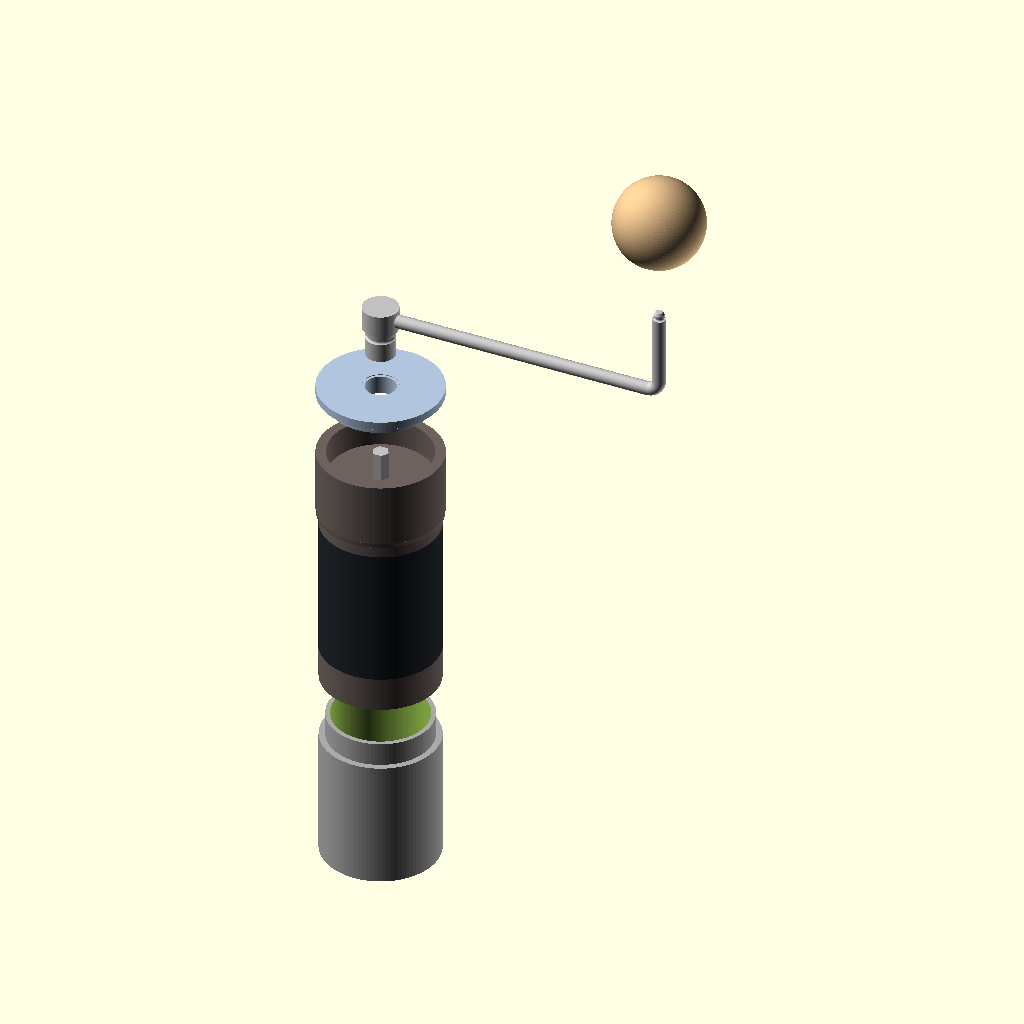
Cell 1: the model at its default parameters.
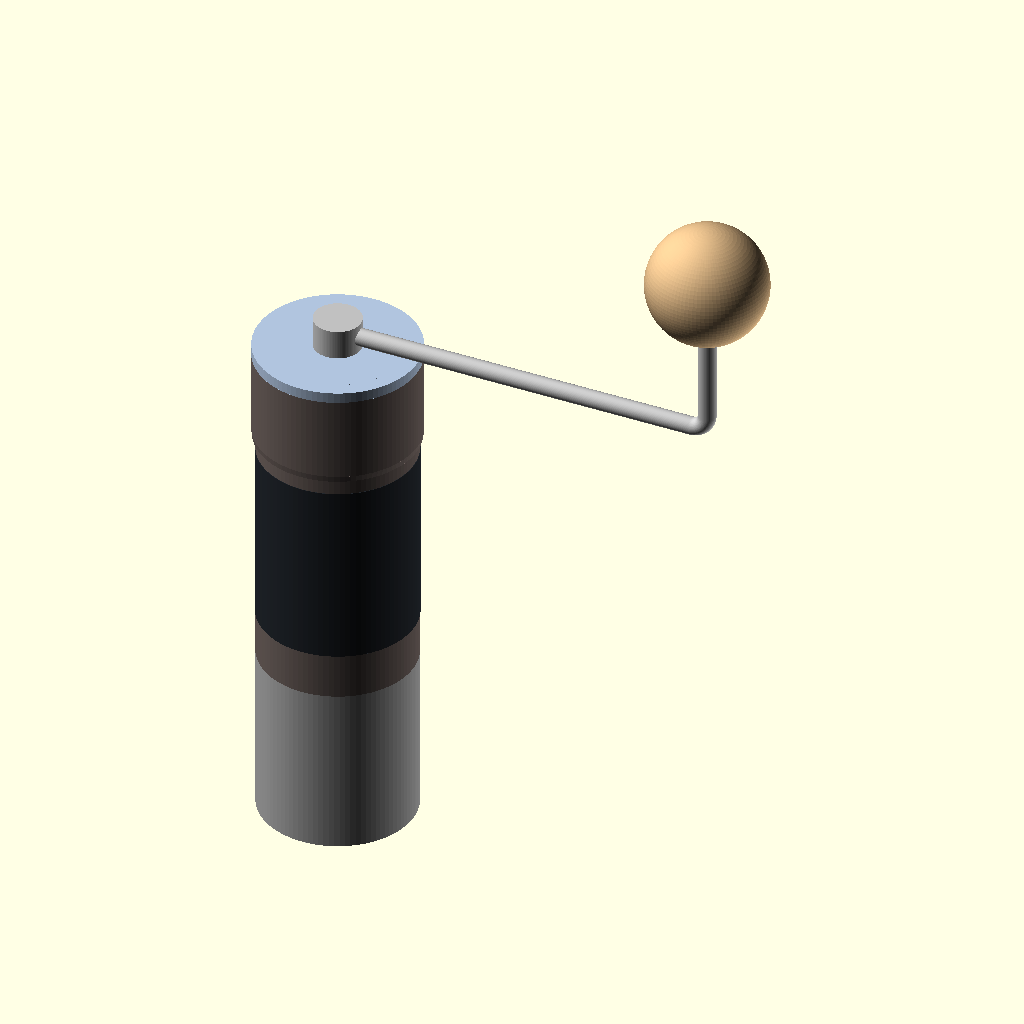
Cell 2: the same model with grinder_view = "assembled".
The same orthographic view direction (rotation 55°, 0°, 25°; colour scheme Cornfield) for every cell, with the view re-fitted per cell, so scale and position can differ between cells.
The OpenSCAD source (src/kingrinder_k6/kingrinder_k6.scad):
// KINGrinder K6 replica (straight handle version). z = 0 is the bottom of the lower metal body's pad (assumed).
//
// SOURCES
//  - 6.35mm (1/4") hex shaft: CAD hex circumradius 3.67mm.
//  - Handle: ESTIMATED from the manual photo proportions + 6.5mm rod seen in Printables 1295840 STEP.
//    No published handle dims found -- measure the real one and update the handle variables.
$fn = 96;

grinder_view = "exploded";                // [exploded:Exploded, assembled:Assembled, assembled_cut_in_half:Assembled and cut in half]
show_handle = true;
show_grinder_preview = true;              // other files that include this one set this to false to use only the modules and variables

// ---------- body, bottom to top ----------
body_total_height = 175.5;                  // measured by hand, with the plastic cap

// ---------- lower metal body, bottom to top ----------
lower_body_top_recess_height = 10.5;        // measured by hand, the more recessed part at the top of the lower middle body
lower_body_top_recess_diameter = 46.5;      // measured by hand, diameter of that recessed part
// lower_body_main_diameter is derived below the upper body variables (same diameter as the upper middle body)
lower_body_top_recess_wall_thickness = 2;   // measured by hand, chosen over an earlier 2.2 reading because it matches the measured 42.5 bore. Source of truth for the bore diameter
lower_body_bore_diameter = lower_body_top_recess_diameter - 2 * lower_body_top_recess_wall_thickness;   // 42.5, derived: the lower body is completely hollow, a perfect cylinder cut out from the top. Matches the 42.5 measured by hand
lower_body_bore_depth = 66;                 // measured by hand, from the top of the lower body down to the floor of the bore, NOT all the way through
lower_body_bottom_pad_diameter = 46;        // measured by hand
lower_body_total_height = 68.5;            // measured by hand, accurate. The whole lower metal body unscrewed from the rest: includes the bottom pad and the recessed top part
lower_body_bottom_pad_height = 0.4;         // measured by hand (about), padding at the very bottom, sticks out below the metal
lower_body_metal_height = lower_body_total_height - lower_body_bottom_pad_height;   // 68.1, derived: metal only, without the pad
lower_body_main_height = lower_body_metal_height - lower_body_top_recess_height;   // 57.6, derived: full diameter section, below the recessed top part

// ---------- top recess ----------
upper_body_hopper_wall_thickness = 4.4;           // measured by hand, wall around the recess at the top, source of truth for the hopper diameter
upper_body_hopper_depth = 12.5;                   // measured by hand (about), depth of the lid recess at the top. NOTE: the hopper is still NOT an accurate representation of the real one (plain bore)


// ---------- lid (one piece: outer ring, flat top plate, inner ring; the gasket is separate) ----------
lid_outer_ring_diameter = 54.6;               // measured by hand, widest part of the grinder
lid_outer_ring_thickness = 3.6;               // measured by hand, ring showing on the outer edge at the very top
lid_inner_ring_diameter = 45.2;               // measured by hand, the inner part of the lid that goes down into the grinder
lid_total_height = 8.6;                       // measured by hand, outer ring plus inner ring
lid_inner_ring_height = lid_total_height - lid_outer_ring_thickness;   // 5.0, how far the inner ring extends below the outer ring
lid_center_cutout_diameter = 13.5;            // measured by hand, the lower part of the handle socket passes through this
lid_center_recess_width = 1.2;                // measured by hand (approx), width of the step around the center cutout
lid_center_recess_depth = 0.3;                // measured by hand (approx), how far the step drops below the flat top
lid_gasket_height = 1.6;                     // measured by hand, centered vertically on the inner ring
lid_gasket_embed_depth = 1.0;                 // measured by hand (approx), how far the round gasket sinks into the inner ring
lid_gasket_protrusion = lid_gasket_height - lid_gasket_embed_depth;   // 0.6, how far the gasket sticks out past the inner ring

// ---------- top body (ONE piece: a lower section, and the clicking adjuster section at the top of the same part) ----------
upper_body_total_height = 114;              // measured by hand with the clicker fully extended, metal part only, no lid
upper_body_clicker_height = 30.5;          // measured by hand, the twist-and-click grind setting part, counted down from the top of the top body
upper_body_lower_height = upper_body_total_height - upper_body_clicker_height;   // 82.5, the lower section below the clicking section
upper_body_lower_diameter = 52;          // measured by hand, the rest of the top body below the adjuster
upper_body_clicker_diameter = 54.6;       // measured by hand, the clicking circle
upper_body_clicker_bottom_chamfer_height = 2;                // measured by hand (about), how far the shallow chamfer at the bottom of the clicker extends up along the axis
upper_body_clicker_bottom_chamfer_diameter_reduction = 0.4;  // ESTIMATE: "maybe like .4", the diameter at the very bottom of the chamfer is this much smaller than the clicker diameter (0.2 per side). Very shallow angle, error range maybe 0.2 to 0.8
lower_body_main_diameter = upper_body_lower_diameter;   // 52, derived: the main section of the lower body has the same diameter as the lower section of the upper body
upper_body_hopper_diameter = upper_body_clicker_diameter - 2 * upper_body_hopper_wall_thickness;   // 45.8, derived: recess at the top for the lid, from the clicker diameter and the measured wall
// zones of the lower section, bottom to top. Same part, just different looking bands.
upper_body_gap_clicker_to_grip_band = 6;           // measured by hand (about), clicker fully extended, narrow metal band between the clicking section and the grip band (the one with the small index marks)
upper_body_grip_band_diameter = 52.3;       // measured by hand (about), the black grip band sticks out past the 52 mm metal
upper_body_grip_band_height = 62.5;          // measured by hand (about), clicker fully extended, black rubber grip band
upper_body_gap_grip_band_to_bottom = 15.5;   // measured by hand (about), metal ring at the very bottom, between the grip band and the bottom edge
upper_body_cavity_depth = 11;            // measured by hand, depth of the grounds cavity cut into the bottom of the upper body
upper_body_cavity_diameter = 47;            // measured by hand (about), inside diameter of the cavity
upper_body_cavity_wall_thickness = 2.7;     // measured by hand. NOTE: the real wall is thinner than this because the screw threads are cut into it. Threads not measured or modeled yet. Not used by the cut, the diameter above is
upper_body_cavity_inner_circle_diameter = 27.1;   // measured by hand, the round grinder part that protrudes from inside the cavity
upper_body_cavity_inner_circle_height = 4;       // measured by hand, how far it protrudes. ESTIMATE: drawn hanging down from the top of the cavity, position not confirmed
upper_body_cavity_inner_circle_hex_cutout_across_flats = 3.3;   // measured by hand (across assumed to be across flats), hex bolt cutout in the center of the inner circle
upper_body_cavity_inner_circle_hex_cutout_across_corners = upper_body_cavity_inner_circle_hex_cutout_across_flats / cos(30);   // 3.81, what cylinder($fn = 6) takes as its diameter
upper_body_cavity_inner_circle_hex_cutout_depth = 2;   // ESTIMATE: not measured yet
upper_body_metal_color = "#6e625e";         // brown-gray metal, from the photo
upper_body_grip_color = "#23282e";          // black grip band, from the photo
upper_body_bottom_z = lower_body_bottom_pad_height + lower_body_main_height;   // 58.0, derived: the upper body sits on the shoulder of the lower body (top of the main section)

upper_body_metal_top_z = upper_body_bottom_z + upper_body_total_height;   // derived: top of the metal body, the shaft stops here and does not stick out
upper_body_hex_shaft = 6.4;          // measured by hand (a 1/4" hex would be 6.35)
upper_body_hex_shaft_across_corners = upper_body_hex_shaft / cos(30);   // 7.51, what cylinder($fn = 6) takes as its diameter

// ---------- handle ----------
// socket, upper part: the upright cylinder the arm comes off, sits on top of the grinder rim, the visible part
handle_socket_upper_diameter = 15.9;         // measured by hand
handle_socket_upper_height = 10.1;           // measured by hand, the part visible outside the grinder
// socket, lower part: narrower cylinder on the same axis, goes down into the grinder through the lid hole, not visible
handle_socket_lower_diameter = 13.1;         // measured by hand
handle_socket_lower_height = 13.5;             // measured by hand, below the socket
handle_socket_lower_groove_width = 2;        // measured by hand
handle_socket_lower_groove_distance_below_upper = 3;       // measured by hand, from the bottom of the upper part of the socket down to the top of the groove
handle_socket_lower_groove_depth = 1;        // ESTIMATE: "closer to 1". The real groove is rounded (circular arc profile), modeled as an arc of that width and depth
handle_socket_lower_hex_pocket_wall_thickness = 3.3;   // measured by hand, wall on one hex face, from the flat out to the plain outer surface of the lower part (not the groove). Source of truth for the pocket size
handle_socket_lower_hex_pocket_across_flats = handle_socket_lower_diameter - 2 * handle_socket_lower_hex_pocket_wall_thickness;   // 6.5, derived, leaves 0.1 over the 6.4 shaft
handle_socket_lower_hex_pocket_across_corners = handle_socket_lower_hex_pocket_across_flats / cos(30);   // 7.51, derived, what cylinder($fn = 6) takes as its diameter
handle_socket_lower_hex_pocket_depth = handle_socket_lower_height + 0.5;   // hex pocket in the lower part of the socket, deep enough for the whole shaft
// arm, estimates
handle_rod_diameter = 5.9;               // measured by hand
handle_metal_end_to_end_length = 139.5;  // measured by hand, whole metal handle stood upright (no ball): far edge of the socket to far edge of the bent end rod
handle_arm_axis_to_axis_length = handle_metal_end_to_end_length - handle_socket_upper_diameter / 2 - handle_rod_diameter / 2;   // socket axis to bent end axis, 128.6
handle_bent_end_tip_to_arm_edge_length = 43.5;         // measured by hand, ball stub tip to the outer edge of the arm, parallel to the socket axis
wooden_ball_diameter = 40;                // measured, the wooden ball is a sphere with one flat
wooden_ball_height_across_flat = 38.8;    // measured by hand, from the flat side (where it sits on the rod) to the opposite side of the ball. Source of truth for the flat
wooden_ball_flat_depth = wooden_ball_diameter - wooden_ball_height_across_flat;   // 1.2, derived: how much is shaved off the sphere at the flat (you said about 1)
handle_stub_tip_diameter = 4.6;         // measured by hand, the round tip
handle_stub_total_length = 3.5;         // measured by hand (around), INCLUDES the neck: from the end of the rod to the top of the tip. Tip alone is 2.5 (measured), neck is 1
handle_stub_neck_length = 1;      // measured by hand, how wide the round groove is along the stub, between the end of the rod and the tip
handle_stub_neck_diameter = 3.5;  // ESTIMATE: diameter at the bottom of the round groove. You said 2.5 is too thin; 3.5 is my guess from the reference photo, not measured
handle_stub_tip_chamfer_length = 1.3;   // ESTIMATE (you said 1.3): how far along the stub the chamfer runs, measured along the stub axis
handle_stub_tip_chamfer_angle_from_axis = 30;   // ESTIMATE: angle of the chamfer surface from the stub axis, in degrees. 45 was too steep, so smaller = more gradual taper (0 = no chamfer, 90 = flat end face). Not measured
handle_stub_tip_chamfer_inset = handle_stub_tip_chamfer_length * tan(handle_stub_tip_chamfer_angle_from_axis);   // 0.75, derived: how much the radius shrinks across the chamfer
handle_stub_tip_fillet_radius = 0.4;   // ESTIMATE: radius of the rounded edges of the tip (no sharp corners), my guess, not measured
wooden_ball_hole_diameter = 6.1;          // measured by hand, plain round hole in the flat. NOTE: wider than the stub tip (4.6), so the stub does not fill it
wooden_ball_hole_depth = 20;            // ESTIMATE: "probably closer to 20", very deep, not measured

// handle heights, measured from the bottom of the upper part of the socket (z = 0)
handle_bent_end_rod_rise = handle_bent_end_tip_to_arm_edge_length - handle_stub_total_length - handle_rod_diameter / 2;   // arm axis to the end of the bent end rod, 37.05
handle_arm_center_height = handle_socket_upper_height / 2;                  // rod leaves the middle of the socket
handle_bent_end_rod_top_z = handle_arm_center_height + handle_bent_end_rod_rise;
handle_elbow_bend_radius = 5.5;        // ESTIMATE, guessed from reference_material/radius_bend_in_arm.HEIC (about +-1.5): bend radius of the rod where the arm turns up into the bent end, measured to the rod centre line
wooden_ball_center_z = handle_bent_end_rod_top_z + wooden_ball_diameter / 2 - wooden_ball_flat_depth;   // 60.9, derived: the flat rests on the end of the bent end, the sphere center is above the flat by radius minus flat depth

// ---------- exploded view ----------
explode_distance = 30;                 // spacing between neighbouring parts when exploded, set to 0 for assembled

// ---------- derived heights ----------
body_top_rim_z = upper_body_metal_top_z + lid_outer_ring_thickness;   // 175.6, derived: top of the metal plus the lid ring (body_total_height, measured 175.5, is no longer used for placement)

// removes the y > 0 half of whatever it wraps when grinder_view is assembled_cut_in_half. It sits INSIDE each color() so the cut face takes that part's color
module cut_half() {
    if (grinder_view == "assembled_cut_in_half") difference() {
        children();
        translate([-300, 0, -300]) cube([600, 300, 800]);
    }
    else children();
}

// lower metal body, unscrewed from the rest. z = 0 is the bottom of the pad (assumed, not confirmed).
// bottom pad, main section at lower_body_main_diameter, then the recessed tube on top
module lower_body() {
    metal_bottom_z = lower_body_bottom_pad_height;
    recess_bottom_z = metal_bottom_z + lower_body_main_height;
    cut_half() difference() {
        union() {
            color("dimgray") cylinder(d = lower_body_bottom_pad_diameter, h = lower_body_bottom_pad_height + 0.01);
            color("darkgray") translate([0, 0, metal_bottom_z]) cylinder(d = lower_body_main_diameter, h = lower_body_main_height);
            color("darkgray") translate([0, 0, recess_bottom_z - 0.01]) cylinder(d = lower_body_top_recess_diameter, h = lower_body_top_recess_height + 0.01);
        }
        // hollow: plain cylinder cut down from the top, lower_body_bore_depth deep (closed floor at the bottom)
        translate([0, 0, lower_body_total_height - lower_body_bore_depth]) cylinder(d = lower_body_bore_diameter, h = lower_body_bore_depth + 0.1);
    }
}

// top body: ONE piece. The lower section (51.9 wide) and the clicking adjuster section at the top (54.5 wide) are the same part.
// the lid recess is cut into the top (rough, plain cylinders for now)
module upper_body() {
    bottom_ring_top_z = upper_body_bottom_z + upper_body_gap_grip_band_to_bottom;
    grip_band_top_z = bottom_ring_top_z + upper_body_grip_band_height;
    adjuster_bottom_z = upper_body_bottom_z + upper_body_lower_height;
    adjuster_top_z = adjuster_bottom_z + upper_body_clicker_height;
    // bottom ring (metal), with the grounds cavity cut into the bottom (plain bore for now)
    color(upper_body_metal_color) cut_half() difference() {
        translate([0, 0, upper_body_bottom_z]) cylinder(d = upper_body_lower_diameter, h = upper_body_gap_grip_band_to_bottom + 0.01);
        translate([0, 0, upper_body_bottom_z - 0.1]) cylinder(d = upper_body_cavity_diameter, h = upper_body_cavity_depth + 0.1);
    }
    // inner circle inside the cavity, hangs down from the top of the cavity
    inner_circle_bottom_z = upper_body_bottom_z + upper_body_cavity_depth - upper_body_cavity_inner_circle_height;
    color(upper_body_metal_color) cut_half() difference() {
        translate([0, 0, inner_circle_bottom_z]) cylinder(d = upper_body_cavity_inner_circle_diameter, h = upper_body_cavity_inner_circle_height + 0.01);
        translate([0, 0, inner_circle_bottom_z - 0.1]) cylinder(d = upper_body_cavity_inner_circle_hex_cutout_across_corners, h = upper_body_cavity_inner_circle_hex_cutout_depth + 0.1, $fn = 6);
    }
    // grip band (black)
    color(upper_body_grip_color) cut_half() translate([0, 0, bottom_ring_top_z]) cylinder(d = upper_body_grip_band_diameter, h = upper_body_grip_band_height + 0.01);
    // index step under the clicking section (metal)
    color(upper_body_metal_color) cut_half() translate([0, 0, grip_band_top_z]) cylinder(d = upper_body_lower_diameter, h = upper_body_gap_clicker_to_grip_band + 0.01);
    // clicking section, with the lid recess (metal)
    color(upper_body_metal_color) cut_half() difference() {
        union() {
            translate([0, 0, adjuster_bottom_z]) cylinder(d1 = upper_body_clicker_diameter - upper_body_clicker_bottom_chamfer_diameter_reduction, d2 = upper_body_clicker_diameter, h = upper_body_clicker_bottom_chamfer_height);
            translate([0, 0, adjuster_bottom_z + upper_body_clicker_bottom_chamfer_height - 0.01]) cylinder(d = upper_body_clicker_diameter, h = upper_body_clicker_height - upper_body_clicker_bottom_chamfer_height + 0.01);
        }
        translate([0, 0, adjuster_top_z - upper_body_hopper_depth]) cylinder(d = upper_body_hopper_diameter, h = upper_body_hopper_depth + 0.1);
    }
}

// separate plastic cap on top of the grinder (the twisting part).
// one piece: the ring, a flat top plate across the whole top (flush with the rim, no recess) with the handle hole, and the skirt going down into the grinder.
// the gasket (O-ring) is its own module, lid_gasket(), so it is not part of the printed cap
// gasket: rubber ring around the skirt, centered vertically on the skirt
module lid_gasket() {
    skirt_bottom_z = body_top_rim_z - lid_outer_ring_thickness - lid_inner_ring_height;
    gasket_bottom_z = skirt_bottom_z + (lid_inner_ring_height - lid_gasket_height) / 2;
    // round O-ring: circular cross-section, diameter = lid_gasket_height, sunk lid_gasket_embed_depth into the inner ring
    gasket_center_radius = lid_inner_ring_diameter / 2 + lid_gasket_protrusion - lid_gasket_height / 2;
    color("#3a3a3a") cut_half() translate([0, 0, gasket_bottom_z + lid_gasket_height / 2]) rotate_extrude($fn = 96)
        translate([gasket_center_radius, 0]) circle(d = lid_gasket_height, $fn = 32);
}

module lid() {
    ring_bottom_z = body_top_rim_z - lid_outer_ring_thickness;
    skirt_bottom_z = ring_bottom_z - lid_inner_ring_height;
    color("lightsteelblue") cut_half() difference() {
        union() {
            translate([0, 0, ring_bottom_z]) cylinder(d = lid_outer_ring_diameter, h = lid_outer_ring_thickness);
            translate([0, 0, skirt_bottom_z]) cylinder(d = lid_inner_ring_diameter, h = body_top_rim_z - skirt_bottom_z);
        }
        // shallow step in the top face around the center cutout
        translate([0, 0, body_top_rim_z - lid_center_recess_depth]) cylinder(d = lid_center_cutout_diameter + 2 * lid_center_recess_width, h = lid_center_recess_depth + 0.1);
        // hole through the whole lid for the lower part of the handle socket
        translate([0, 0, skirt_bottom_z - 0.1]) cylinder(d = lid_center_cutout_diameter, h = body_top_rim_z - skirt_bottom_z + 0.2);
    }
}

module shaft() {
    color("silver") cut_half() translate([0, 0, upper_body_metal_top_z - upper_body_hopper_depth - 0.1])
        cylinder(d = upper_body_hex_shaft_across_corners, h = upper_body_hopper_depth + 0.1, $fn = 6);
}

// half cross section (x >= 0) of the whole stub, z = 0 is the end of the rod. It runs down to z = -1 (hidden inside the rod) so nothing shows a gap.
// shape: straight band, chamfer on the end, convex corners rounded with a fillet (done on the full width mirrored shape so the rounding never touches the axis),
// then a round (circular arc) groove for the neck cut into the band, neck_length wide and down to neck_diameter
module stub_profile(tip_diameter, total_length, neck_length, neck_diameter, chamfer_length, chamfer_inset, fillet_radius) {
    tip_radius = tip_diameter / 2;
    straight_top_z = total_length - chamfer_length;
    groove_depth = tip_radius - neck_diameter / 2;
    groove_arc_radius = (pow(neck_length / 2, 2) + pow(groove_depth, 2)) / (2 * groove_depth);
    groove_arc_center_x = neck_diameter / 2 + groove_arc_radius;
    difference() {
        intersection() {
            offset(r = fillet_radius) offset(delta = -fillet_radius) polygon([
                [-tip_radius, -1], [tip_radius, -1], [tip_radius, straight_top_z],
                [tip_radius - chamfer_inset, total_length], [-(tip_radius - chamfer_inset), total_length], [-tip_radius, straight_top_z]
            ]);
            translate([0, -2]) square([tip_diameter, total_length + 4]);
        }
        translate([groove_arc_center_x, neck_length / 2]) circle(r = groove_arc_radius, $fn = 48);
    }
}

// stub on the end of the bent end rod: round groove (the neck), then a tip with a chamfered end and filleted edges. z = 0 is the end of the rod.
module handle_stub() {
    rotate_extrude() stub_profile(handle_stub_tip_diameter, handle_stub_total_length, handle_stub_neck_length, handle_stub_neck_diameter,
        handle_stub_tip_chamfer_length, handle_stub_tip_chamfer_inset, handle_stub_tip_fillet_radius);
}

// rod of the handle in three pieces: straight arm, rounded elbow bend, straight bent end. origin = bottom of the socket.
// extensions lengthen the free ends (used by cutouts that need clearance past the ends)
module handle_arm_straight(rod_diameter, arm_start_extension = 0) {
    translate([-arm_start_extension, 0, handle_arm_center_height]) rotate([0, 90, 0])
        cylinder(d = rod_diameter, h = arm_start_extension + handle_arm_axis_to_axis_length - handle_elbow_bend_radius + 0.01);
}

// quarter turn from the arm (+X) up into the bent end (+Z). sweep_start_deg / sweep_angle_deg pick a slice of it (0 = arm side, 90 = bent end side)
module handle_elbow_bend(rod_diameter, sweep_start_deg = 0, sweep_angle_deg = 90) {
    translate([handle_arm_axis_to_axis_length - handle_elbow_bend_radius, 0, handle_arm_center_height + handle_elbow_bend_radius])
        rotate([90, 0, 0]) rotate([0, 0, -90 + sweep_start_deg])
            rotate_extrude(angle = sweep_angle_deg) translate([handle_elbow_bend_radius, 0]) circle(d = rod_diameter);
}

module handle_bent_end_straight(rod_diameter, bent_end_extension = 0) {
    translate([handle_arm_axis_to_axis_length, 0, handle_arm_center_height + handle_elbow_bend_radius - 0.01])
        cylinder(d = rod_diameter, h = handle_bent_end_rod_rise - handle_elbow_bend_radius + bent_end_extension + 0.01);
}

// metal handle. origin = bottom of the upper part of the socket, the lower part hangs below it (-z), bent end rises (+z)
module handle_metal() {
    color("silver") cut_half() difference() {
        union() {
            cylinder(d = handle_socket_upper_diameter, h = handle_socket_upper_height);
            translate([0, 0, -handle_socket_lower_height]) cylinder(d = handle_socket_lower_diameter, h = handle_socket_lower_height);
            handle_arm_straight(handle_rod_diameter);
            handle_elbow_bend(handle_rod_diameter);
            handle_bent_end_straight(handle_rod_diameter);
            translate([handle_arm_axis_to_axis_length, 0, handle_bent_end_rod_top_z]) handle_stub();
        }
        // rounded groove ring on the lower part of the socket: a circular arc that is handle_socket_lower_groove_width wide at the surface and handle_socket_lower_groove_depth deep
        groove_arc_radius = (pow(handle_socket_lower_groove_width / 2, 2) + pow(handle_socket_lower_groove_depth, 2)) / (2 * handle_socket_lower_groove_depth);
        groove_arc_center_radius = handle_socket_lower_diameter / 2 - handle_socket_lower_groove_depth + groove_arc_radius;
        translate([0, 0, -handle_socket_lower_groove_distance_below_upper - handle_socket_lower_groove_width / 2])
            rotate_extrude() translate([groove_arc_center_radius, 0]) circle(r = groove_arc_radius, $fn = 48);
        // hex pocket that fits over the shaft
        translate([0, 0, -handle_socket_lower_height - 0.1]) cylinder(d = handle_socket_lower_hex_pocket_across_corners, h = handle_socket_lower_hex_pocket_depth + 0.1, $fn = 6);
    }
}

// wooden ball: a sphere with one flat (where it sits on the end of the bent end rod) and a plain round blind hole in the flat
module wooden_ball() {
    color("burlywood") cut_half() translate([handle_arm_axis_to_axis_length, 0, handle_bent_end_rod_top_z]) difference() {
        intersection() {
            translate([0, 0, wooden_ball_diameter / 2 - wooden_ball_flat_depth]) sphere(d = wooden_ball_diameter);
            translate([-wooden_ball_diameter / 2, -wooden_ball_diameter / 2, 0]) cube(wooden_ball_diameter);
        }
        translate([0, 0, -0.1]) cylinder(d = wooden_ball_hole_diameter, h = wooden_ball_hole_depth + 0.1);
    }
}

module handle() {
    handle_metal();
    wooden_ball();
}

// pieces along the grinder axis, each moved up by its slot number times explode_distance:
// lower body and top body (with the shaft) stay together, then lid with its cap, handle, wooden ball
module grinder_body() {
    lower_body();
    upper_body();
    shaft();
}

module grinder_lid_with_cap() {
    lid();
    lid_gasket();
}

// the upper metal body (top body plus the shaft), without the lower metal body
module grinder_upper_body() {
    upper_body();
    shaft();
}

// exploded view: lid with cap, handle and ball go up (the lower metal body drops down below the upper body)
// grinder_view picks exploded, assembled, or assembled and cut in half down the middle (see cut_half(), it removes the y > 0 half, look from the front)
module grinder() {
    spread = grinder_view == "exploded" ? explode_distance : 0;
    translate([0, 0, -1 * spread]) lower_body();
    grinder_upper_body();
    translate([0, 0, 1 * spread]) grinder_lid_with_cap();
    if (show_handle) translate([0, 0, body_top_rim_z + 2 * spread]) {
        handle_metal();
        translate([0, 0, spread]) wooden_ball();   // slides off the stub
    }
}

if (show_grinder_preview) grinder();
Parameter table extracted from the source (name, type, default, range or options):
grinder_view: string, default "exploded", options "exploded", "assembled", "assembled_cut_in_half"
show_handle: bool, default true
show_grinder_preview: bool, default true
body_total_height: number, default 175.5
lower_body_top_recess_height: number, default 10.5
lower_body_top_recess_diameter: number, default 46.5
lower_body_top_recess_wall_thickness: number, default 2
lower_body_bore_depth: number, default 66
lower_body_bottom_pad_diameter: number, default 46
lower_body_total_height: number, default 68.5
lower_body_bottom_pad_height: number, default 0.4
upper_body_hopper_wall_thickness: number, default 4.4
upper_body_hopper_depth: number, default 12.5
lid_outer_ring_diameter: number, default 54.6
lid_outer_ring_thickness: number, default 3.6
lid_inner_ring_diameter: number, default 45.2
lid_total_height: number, default 8.6
lid_center_cutout_diameter: number, default 13.5
lid_center_recess_width: number, default 1.2
lid_center_recess_depth: number, default 0.3
lid_gasket_height: number, default 1.6
lid_gasket_embed_depth: number, default 1
upper_body_total_height: number, default 114
upper_body_clicker_height: number, default 30.5
upper_body_lower_diameter: number, default 52
upper_body_clicker_diameter: number, default 54.6
upper_body_clicker_bottom_chamfer_height: number, default 2
upper_body_clicker_bottom_chamfer_diameter_reduction: number, default 0.4
upper_body_gap_clicker_to_grip_band: number, default 6
upper_body_grip_band_diameter: number, default 52.3
upper_body_grip_band_height: number, default 62.5
upper_body_gap_grip_band_to_bottom: number, default 15.5
upper_body_cavity_depth: number, default 11
upper_body_cavity_diameter: number, default 47
upper_body_cavity_wall_thickness: number, default 2.7
upper_body_cavity_inner_circle_diameter: number, default 27.1
upper_body_cavity_inner_circle_height: number, default 4
upper_body_cavity_inner_circle_hex_cutout_across_flats: number, default 3.3
upper_body_cavity_inner_circle_hex_cutout_depth: number, default 2
upper_body_metal_color: string, default "#6e625e"
upper_body_grip_color: string, default "#23282e"
upper_body_hex_shaft: number, default 6.4
handle_socket_upper_diameter: number, default 15.9
handle_socket_upper_height: number, default 10.1
handle_socket_lower_diameter: number, default 13.1
handle_socket_lower_height: number, default 13.5
handle_socket_lower_groove_width: number, default 2
handle_socket_lower_groove_distance_below_upper: number, default 3
handle_socket_lower_groove_depth: number, default 1
handle_socket_lower_hex_pocket_wall_thickness: number, default 3.3
handle_rod_diameter: number, default 5.9
handle_metal_end_to_end_length: number, default 139.5
handle_bent_end_tip_to_arm_edge_length: number, default 43.5
wooden_ball_diameter: number, default 40
wooden_ball_height_across_flat: number, default 38.8
handle_stub_tip_diameter: number, default 4.6
handle_stub_total_length: number, default 3.5
handle_stub_neck_length: number, default 1
handle_stub_neck_diameter: number, default 3.5
handle_stub_tip_chamfer_length: number, default 1.3
handle_stub_tip_chamfer_angle_from_axis: number, default 30
handle_stub_tip_fillet_radius: number, default 0.4
wooden_ball_hole_diameter: number, default 6.1
wooden_ball_hole_depth: number, default 20
